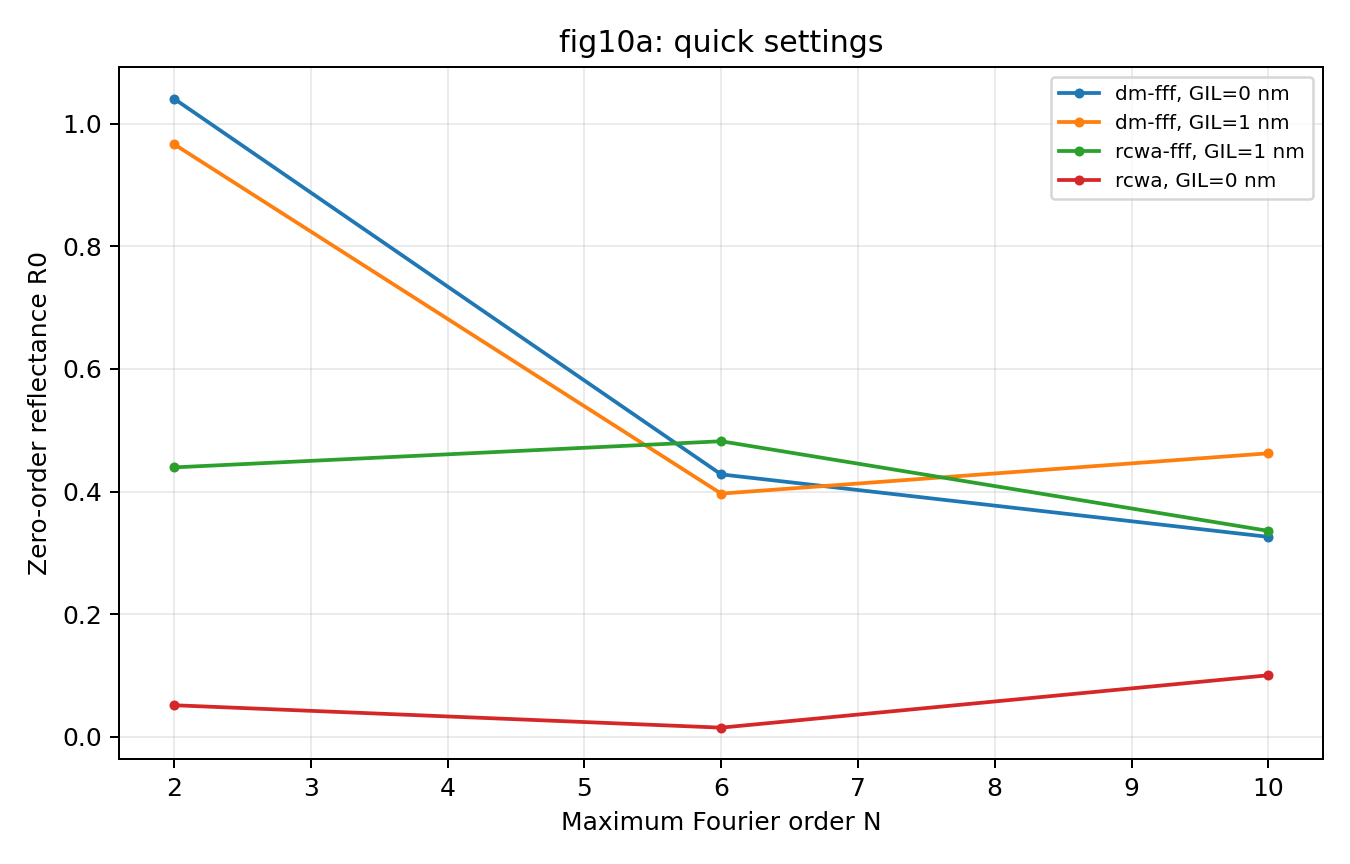

Values plotted in this chart, from the file beside it:
study, curve, method, N, nfft, section_nm, integration_step_nm, dm_substeps, sampling, wavelength_nm, angle_deg, gil_nm, R_minus_1, R0, T0, R, T, A, relative_error, elapsed_s, status, error
fig10a, dm-fff, GIL=0 nm, dm-fff, 2, 4096, 5.0, 1.25, 4, entrance, 810, 15, 0, 0.0, 1.041, 0.1423, 1.041, 0.1423, -0.1829, nan, 0.7314, UNPHYSICAL, passive energy balance R=1.0405982, T=0.…
fig10a, dm-fff, GIL=0 nm, dm-fff, 6, 4096, 5.0, 1.25, 4, entrance, 810, 15, 0, 0.0, 0.4279, 0.3555, 0.4279, 0.3555, 0.2166, nan, 0.7759, OK, 
fig10a, dm-fff, GIL=0 nm, dm-fff, 10, 4096, 5.0, 1.25, 4, entrance, 810, 15, 0, 0.0, 0.326, 0.3875, 0.326, 0.3875, 0.2864, nan, 0.9657, OK, 
fig10a, dm-fff, GIL=1 nm, dm-fff, 2, 4096, 5.0, 1.25, 4, entrance, 810, 15, 1, 0.0, 0.9664, 0.1337, 0.9664, 0.1337, -0.1001, nan, 0.8654, UNPHYSICAL, passive energy balance R=0.96640904, T=0…
fig10a, dm-fff, GIL=1 nm, dm-fff, 6, 4096, 5.0, 1.25, 4, entrance, 810, 15, 1, 0.0, 0.3966, 0.311, 0.3966, 0.311, 0.2924, nan, 1.029, OK, 
fig10a, dm-fff, GIL=1 nm, dm-fff, 10, 4096, 5.0, 1.25, 4, entrance, 810, 15, 1, 0.0, 0.4623, 0.5716, 0.4623, 0.5716, -0.03386, nan, 0.9815, UNPHYSICAL, passive energy balance R=0.46229212, T=0…
fig10a, rcwa-fff, GIL=1 nm, rcwa-fff, 2, 4096, 5.0, 5.0, 4, entrance, 810, 15, 1, 0.0, 0.4393, 0.2082, 0.4393, 0.2082, 0.3524, nan, 0.08949, OK, 
fig10a, rcwa-fff, GIL=1 nm, rcwa-fff, 6, 4096, 5.0, 5.0, 4, entrance, 810, 15, 1, 0.0, 0.482, 0.3288, 0.482, 0.3288, 0.1893, nan, 0.1072, OK, 
fig10a, rcwa-fff, GIL=1 nm, rcwa-fff, 10, 4096, 5.0, 5.0, 4, entrance, 810, 15, 1, 0.0, 0.3358, 0.4881, 0.3358, 0.4881, 0.1761, nan, 0.1433, OK, 
fig10a, rcwa, GIL=0 nm, rcwa, 2, 4096, 5.0, 5.0, 4, entrance, 810, 15, 0, 0.0, 0.05152, 0.682, 0.05152, 0.682, 0.2665, nan, 0.07872, OK, 
fig10a, rcwa, GIL=0 nm, rcwa, 6, 4096, 5.0, 5.0, 4, entrance, 810, 15, 0, 0.0, 0.01497, 0.3334, 0.01497, 0.3334, 0.6516, nan, 0.1006, OK, 
fig10a, rcwa, GIL=0 nm, rcwa, 10, 4096, 5.0, 5.0, 4, entrance, 810, 15, 0, 0.0, 0.1003, 0.3279, 0.1003, 0.3279, 0.5718, nan, 0.1255, OK, 
